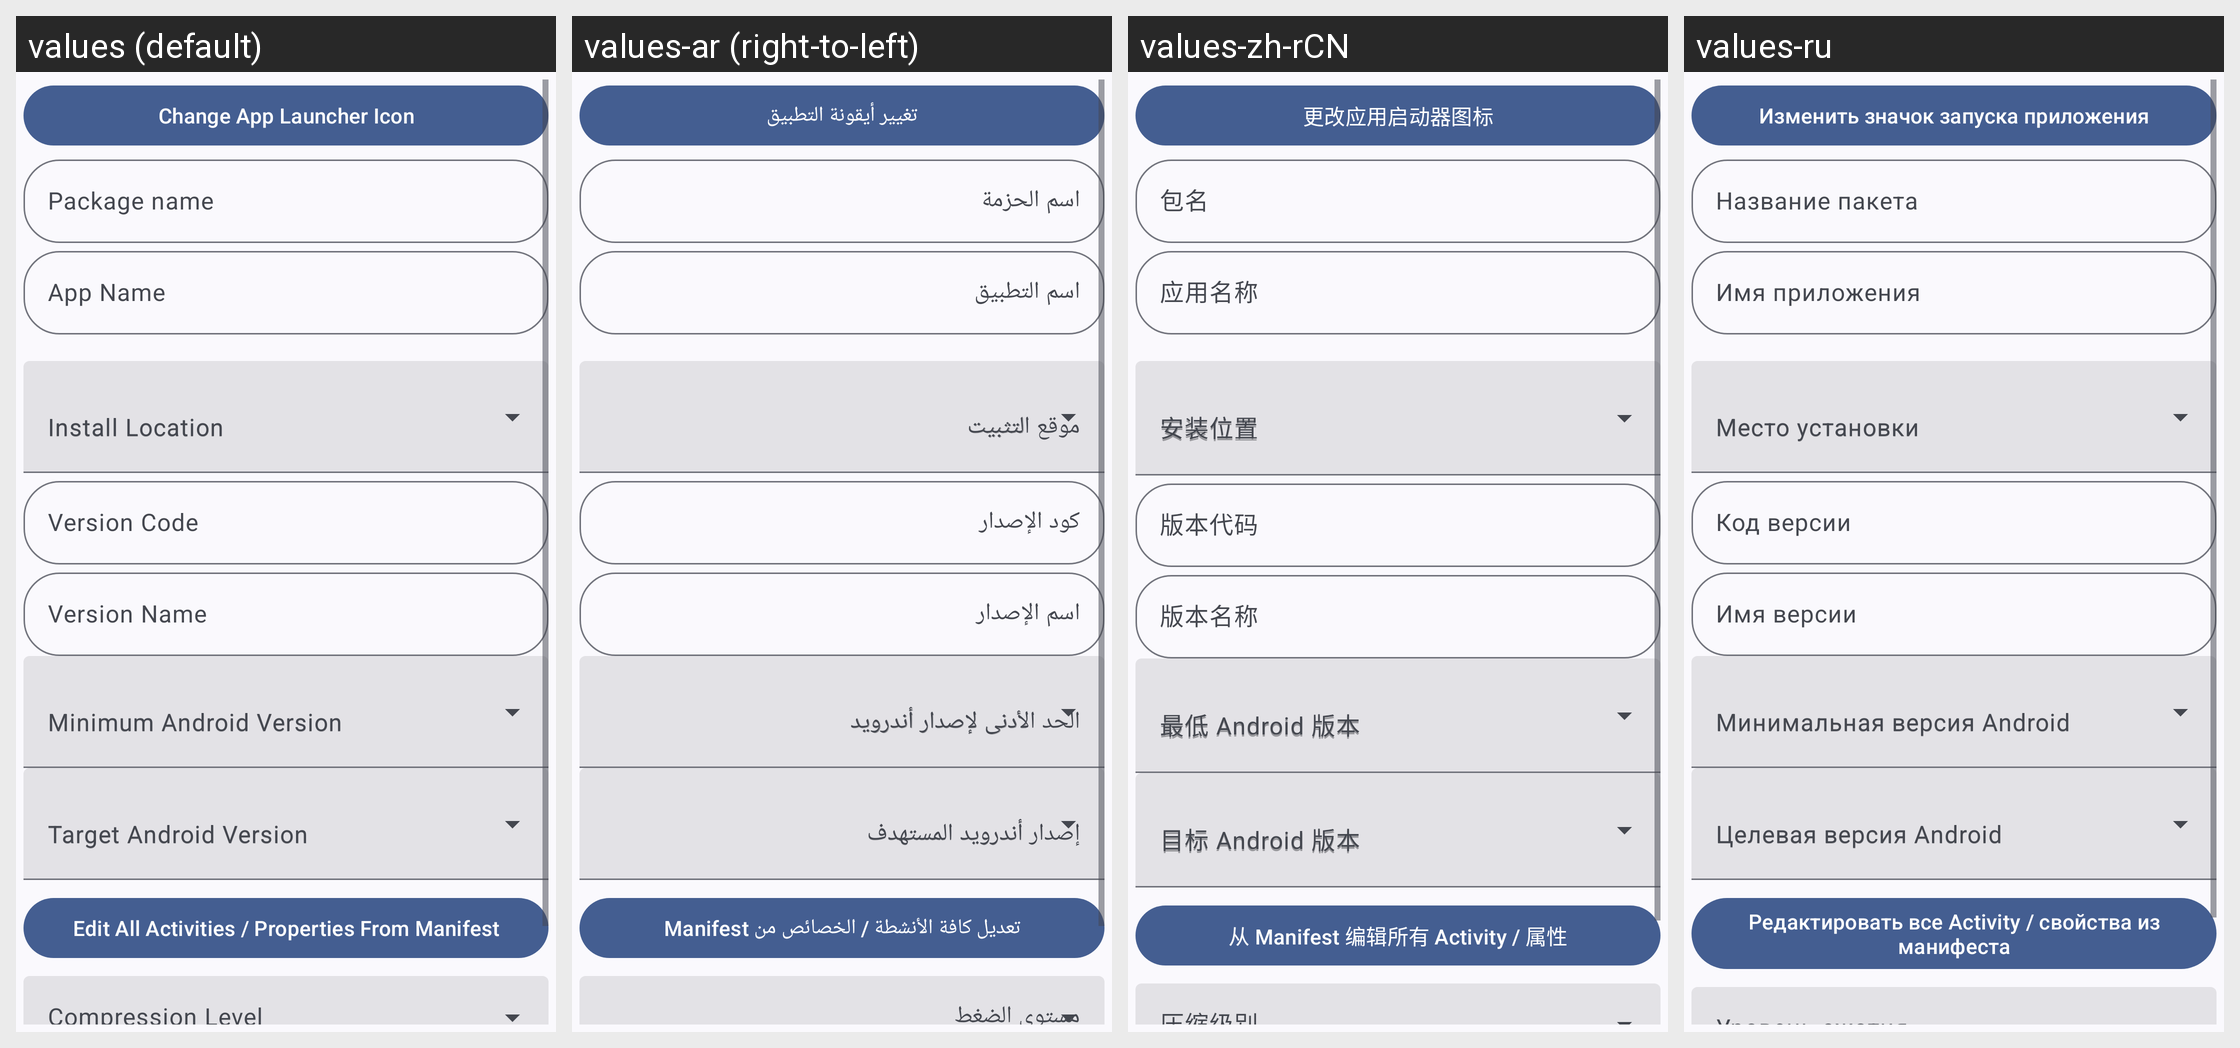

Locale-by-locale string values for the Android screen shown in this grid:
Android screen res/layout/quick_edit_dialog.xml rendered under 4 locales, left to right: values (default), values-ar (right-to-left), values-zh-rCN, values-ru. Device: Nexus 5 (rendered at 1080×1920; each locale shown at half size, 540×960, under a caption strip naming it); theme Theme.MyApp.System.
Other locales in the repository, not shown: values-de, values-es, values-fa, values-fr, values-hi, values-in, values-it, values-ja, values-ko, values-pt, values-th, values-tr, values-vi.
Strings drawn on this screen, with the default value and each locale's value (text and hints the layout hard-codes, and strings that could not be matched under every locale, appear in the picture but are not listed):

change_app_launcher_icon
  values: Change App Launcher Icon
  values-ar: تغيير أيقونة التطبيق
  values-zh-rCN: 更改应用启动器图标
  values-ru: Изменить значок запуска приложения

pkgName
  values: Package name
  values-ar: اسم الحزمة
  values-zh-rCN: 包名
  values-ru: Название пакета

appname
  values: App Name
  values-ar: اسم التطبيق
  values-zh-rCN: 应用名称
  values-ru: Имя приложения

install_location
  values: Install Location
  values-ar: موقع التثبيت
  values-zh-rCN: 安装位置
  values-ru: Место установки

version_code
  values: Version Code
  values-ar: كود الإصدار
  values-zh-rCN: 版本代码
  values-ru: Код версии

version_name
  values: Version Name
  values-ar: اسم الإصدار
  values-zh-rCN: 版本名称
  values-ru: Имя версии

minimum_android_version
  values: Minimum Android Version
  values-ar: الحد الأدنى لإصدار أندرويد
  values-zh-rCN: 最低 Android 版本
  values-ru: Минимальная версия Android

target_android_version
  values: Target Android Version
  values-ar: إصدار أندرويد المستهدف
  values-zh-rCN: 目标 Android 版本
  values-ru: Целевая версия Android

edit_all_ac
  values: Edit All Activities / Properties From Manifest
  values-ar: تعديل كافة الأنشطة / الخصائص من Manifest
  values-zh-rCN: 从 Manifest 编辑所有 Activity / 属性
  values-ru: Редактировать все Activity / свойства из манифеста
